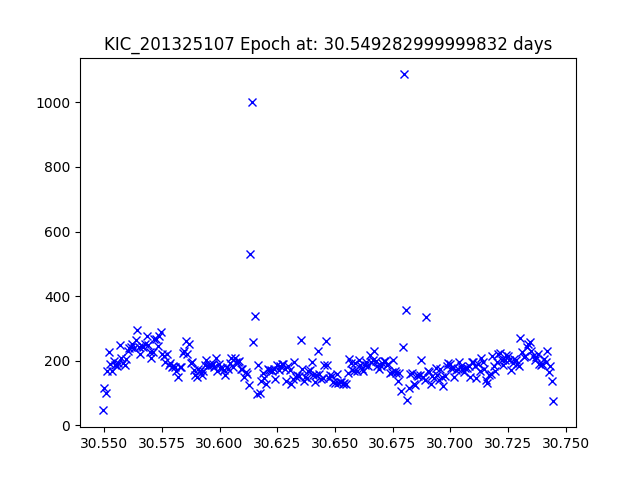

The table this chart was drawn from, first rows:
JDtimes, observed fluxes, observed uncertainties
30.55, 45.88, 20.93
30.55, 116.7, 19.92
30.55, 100.9, 20.08
30.55, 168.4, 19.52
30.55, 228, 19.19
30.55, 190.6, 19.39
30.55, 167.7, 19.53
30.55, 200.1, 19.34
30.55, 187.2, 19.41
30.56, 182, 19.44
30.56, 191.8, 19.38
30.56, 248.6, 19.1
30.56, 208.7, 19.29
30.56, 191.6, 19.38
30.56, 185.1, 19.42
30.56, 204.3, 19.31
30.56, 231, 19.18
30.56, 238.7, 19.14
30.56, 241.8, 19.13
30.56, 251.9, 19.09
30.56, 240.4, 19.14
30.56, 263.2, 19.04
30.56, 294.4, 18.92
30.56, 243.5, 19.12
30.57, 219.9, 19.23
30.57, 245.5, 19.11
30.57, 242, 19.13
30.57, 252.1, 19.08
30.57, 276.2, 18.99
30.57, 248.8, 19.1
30.57, 226, 19.2
30.57, 208.3, 19.29
30.57, 227.2, 19.2
30.57, 265.6, 19.03
30.57, 265.8, 19.03
30.57, 245.1, 19.12
30.57, 277.6, 18.98
30.57, 289.4, 18.93
30.58, 220.6, 19.23
30.58, 213, 19.27
30.58, 194.9, 19.36
30.58, 219.4, 19.24
30.58, 185.9, 19.42
30.58, 192.6, 19.38
30.58, 180.9, 19.45
30.58, 182.7, 19.43
30.58, 181.1, 19.44
30.58, 167.2, 19.53
30.58, 150.5, 19.64
30.58, 180.6, 19.45
30.58, 180.4, 19.45
30.58, 224.4, 19.21
30.58, 229.2, 19.19
30.59, 262, 19.04
30.59, 219.1, 19.24
30.59, 252.1, 19.09
30.59, 191.8, 19.38
30.59, 194.4, 19.37
30.59, 172.4, 19.5
30.59, 156.3, 19.6
... 228 more rows
